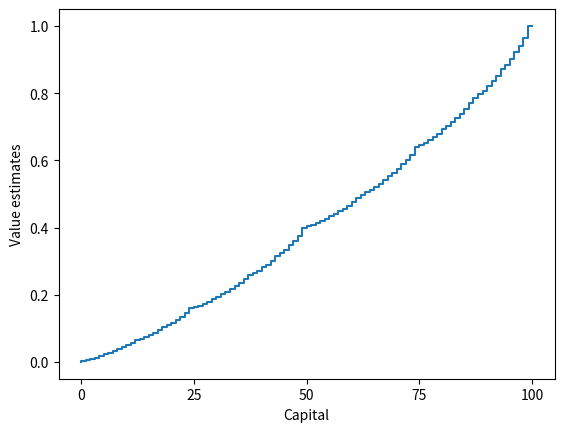
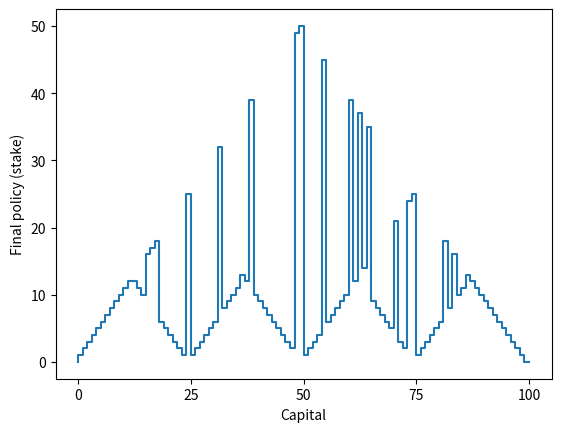

Source code (Python) for these figures, in order:
#######################################################################
# Copyright (C)                                                       #
# [redacted]
# [redacted]
# Permission given to modify the code as long as you keep this        #
# declaration at the top                                              #
#######################################################################

from __future__ import print_function
import numpy as np
import matplotlib.pyplot as plt
# goal
GOAL = 100

# all states, including state 0 and state 100
states = np.arange(GOAL + 1)

# probability of head
headProb = 0.4

# optimal policy
policy = np.zeros(GOAL + 1)

# state value
stateValue = np.zeros(GOAL + 1)
stateValue[GOAL] = 1.0

# Number of sweeps through the state set
sweepCount = 0

#small positive number
theta = 1e-25

# value iteration
while True:
    delta = 0.0
    sweepCount +=1
    for state in states[1:GOAL]:
        # get possilbe actions for current state
        actions = np.arange(1, min(state, GOAL - state) + 1)
        actionReturns = []
        for action in actions:
            actionReturns.append(headProb * stateValue[state + action] + (1 - headProb) * stateValue[state - action])
        newValue = np.max(actionReturns)
        delta = max(np.abs(stateValue[state] - newValue), delta)
        # update state value
        stateValue[state] = newValue
    if delta < theta:
        print("Total number of sweeps through state set: " + str(sweepCount))
        break

# calculate the optimal policy
for state in states[1:GOAL]:
    # Actions start from $1 stakes
    actions = np.arange(1, min(state, GOAL - state) + 1)
    actionReturns = []
    for action in actions:
        actionReturns.append(headProb * stateValue[state + action] + (1 - headProb) * stateValue[state - action])
    # due to tie, can't reproduce the optimal policy in book
    policy[state] = actions[np.argmax(actionReturns)]

# figure 4.3
plt.figure(1)
plt.xlabel('Capital')
plt.ylabel('Value estimates')
#Plotting with a step function is better to discern between discrete values
plt.step(states, stateValue)
# Set 5 ticks on the x-axis, so as to get an interval of 25 units between each other
plt.gca().locator_params(nbins=5, axis='x')
plt.figure(2)
plt.step(states, policy)
plt.gca().locator_params(nbins=5, axis='x')
plt.xlabel('Capital')
plt.ylabel('Final policy (stake)')
plt.show()
